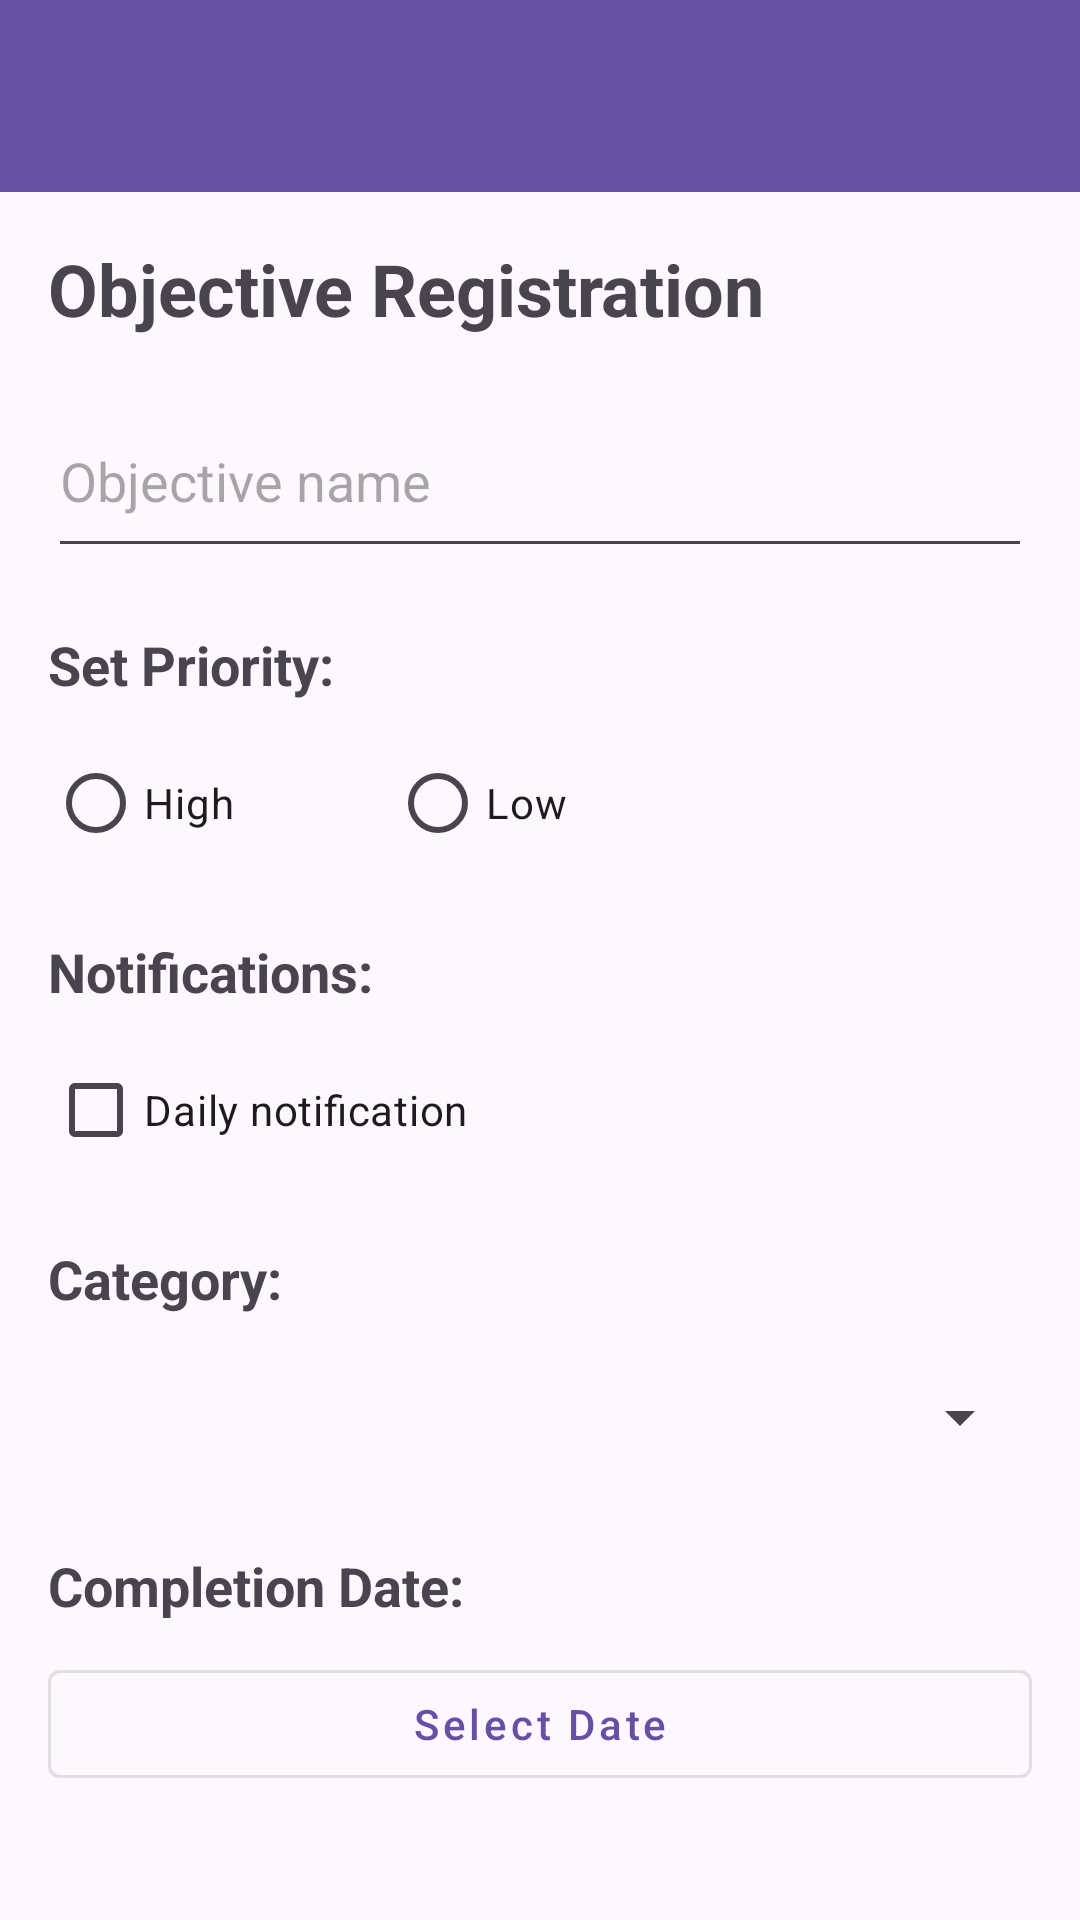

Reconstruct the res/layout file that produces this screen, plus the resources it refers to.
<!-- AndroidManifest.xml: activity theme Theme.DevPessoal.NoActionBar -->
<!-- res/layout/activity_main.xml -->
<?xml version="1.0" encoding="utf-8"?>
<LinearLayout xmlns:android="http://schemas.android.com/apk/res/android"
    xmlns:app="http://schemas.android.com/apk/res-auto"
    android:layout_width="match_parent"
    android:layout_height="match_parent"
    android:orientation="vertical">

    
    <androidx.appcompat.widget.Toolbar
        android:id="@+id/toolbar"
        android:layout_width="match_parent"
        android:layout_height="?attr/actionBarSize"
        android:background="?attr/colorPrimary"
        android:theme="@style/ThemeOverlay.AppCompat.Dark.ActionBar"
        app:popupTheme="@style/ThemeOverlay.AppCompat.Light" />

    <ScrollView
        android:layout_width="match_parent"
        android:layout_height="match_parent">

        <LinearLayout
            android:orientation="vertical"
            android:layout_width="match_parent"
            android:layout_height="wrap_content"
            android:padding="16dp">

            <TextView
                android:id="@+id/tvTitle"
                android:layout_width="wrap_content"
                android:layout_height="wrap_content"
                android:text="@string/cadastro_de_objetivo"
                android:textSize="24sp"
                android:textStyle="bold"
                android:layout_marginBottom="16dp"/>

            <EditText
                android:id="@+id/etObjectiveName"
                android:layout_width="match_parent"
                android:layout_height="61dp"
                android:inputType="text"
                android:autofillHints="Criar nome para objetivo"
                android:hint="@string/nome_do_objetivo" />

            <TextView
                android:id="@+id/tvDefPrioridade"
                android:layout_width="wrap_content"
                android:layout_height="wrap_content"
                android:layout_marginTop="20dp"
                android:layout_marginBottom="5dp"
                android:text="@string/definir_priodidade"
                android:textSize="18sp"
                android:textStyle="bold" />

            <RadioGroup
                android:id="@+id/rgPriority"
                android:layout_width="match_parent"
                android:layout_height="wrap_content"
                android:orientation="horizontal"
                android:layout_marginTop="5dp">

                <RadioButton
                    android:id="@+id/rbHigh"
                    android:layout_width="98dp"
                    android:layout_height="wrap_content"
                    android:text="@string/alta" />

                <RadioButton
                    android:id="@+id/rbLow"
                    android:layout_width="110dp"
                    android:layout_height="wrap_content"
                    android:layout_marginStart="16dp"
                    android:text="@string/baixa" />

            </RadioGroup>

            <TextView
                android:id="@+id/tvDefNotificacao"
                android:layout_width="145dp"
                android:layout_height="wrap_content"
                android:layout_marginTop="20dp"
                android:layout_marginBottom="5dp"
                android:text="@string/notificacoes"
                android:textSize="18sp"
                android:textStyle="bold" />

            <CheckBox
                android:id="@+id/cbNotify"
                android:layout_width="wrap_content"
                android:layout_height="wrap_content"
                android:layout_marginTop="5dp"
                android:text="@string/notificacaodiaria" />

            <TextView
                android:id="@+id/tvDefCategoria"
                android:layout_width="wrap_content"
                android:layout_height="wrap_content"
                android:layout_marginTop="20dp"
                android:layout_marginBottom="5dp"
                android:text="@string/categoria"
                android:textSize="18sp"
                android:textStyle="bold" />

            <Spinner
                android:id="@+id/spinnerCategory"
                android:layout_width="match_parent"
                android:layout_height="48dp"
                android:layout_marginTop="5dp" />

            
            <TextView
                android:id="@+id/tvDefDataConclusao"
                android:layout_width="wrap_content"
                android:layout_height="wrap_content"
                android:layout_marginTop="20dp"
                android:layout_marginBottom="5dp"
                android:text="@string/data_conclusao"
                android:textSize="18sp"
                android:textStyle="bold" />

            <Button
                android:id="@+id/btnDataConclusao"
                android:layout_width="match_parent"
                android:layout_height="wrap_content"
                android:layout_marginTop="5dp"
                android:text="@string/selecionar_data"
                android:textAllCaps="false"
                style="@style/Widget.MaterialComponents.Button.OutlinedButton" />

        </LinearLayout>

    </ScrollView>

</LinearLayout>
<!-- resources referenced by this layout -->
<resources>
  <string name="alta">High</string>
  <string name="baixa">Low</string>
  <string name="cadastro_de_objetivo">Objective Registration</string>
  <string name="categoria">Category:</string>
  <string name="data_conclusao">Completion Date:</string>
  <string name="definir_priodidade">Set Priority:</string>
  <string name="nome_do_objetivo">Objective name</string>
  <string name="notificacaodiaria">Daily notification</string>
  <string name="notificacoes">Notifications:</string>
  <string name="selecionar_data">Select Date</string>
  <style name="Theme.DevPessoal.NoActionBar">
          <item name="windowActionBar">false</item>
          <item name="windowNoTitle">true</item>
      </style>
</resources>
